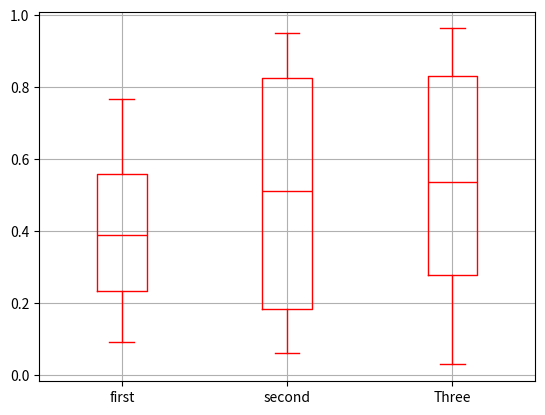

Write the Python code that produced this figure.
import pandas as pd
import numpy as np
import matplotlib.pyplot as plt

new=np.random.rand(10,3)
df = pd.DataFrame(new,columns=['first','second','Three'])
df.plot.box(color='red')
plt.grid()
plt.show()